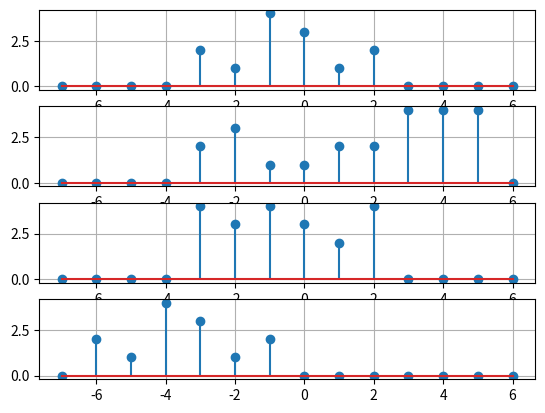

Generate this figure with matplotlib:
import numpy as np
import matplotlib.pyplot as plt

xn = np.array([0,0,0,0,2,1,4,3,1,2,0,0,0,0])
n = np.arange(-len(xn)/2,len(xn)/2)
xn2 = np.array([0,0,0,0,2,3,1,1,2,2,4,4,4,0])

mul = xn*xn2
shifted = np.roll(xn,-3)

plt.subplot(4,1,1)
plt.stem(n,xn)
plt.grid(True)

plt.subplot(4,1,2)
plt.stem(n,xn2)
plt.grid(True)

plt.subplot(4,1,3)
plt.stem(n,mul)
plt.grid(True)

plt.subplot(4,1,4)
plt.stem(n,shifted)
plt.grid(True)

plt.show()